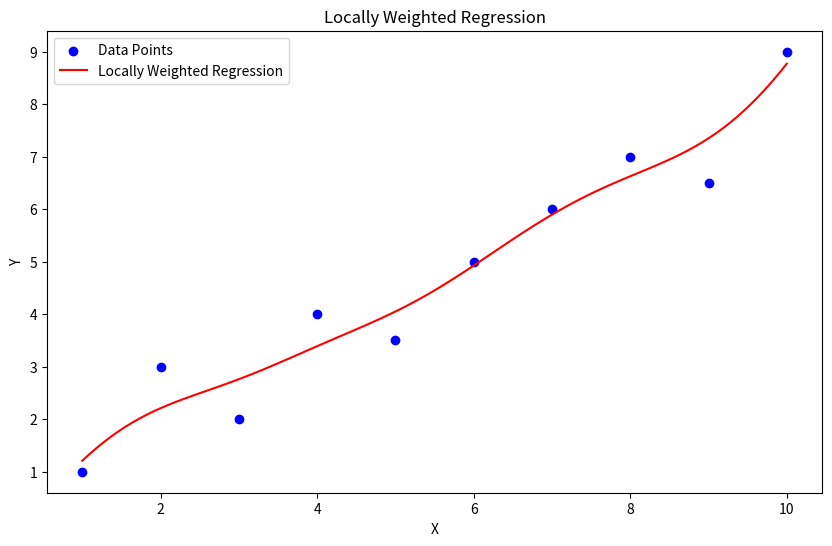

Recreate this plot in Python.
"""Converted from Lab6.ipynb"""

import numpy as np
import matplotlib.pyplot as plt

def gaussian_kernel(x, x_query, tau):
    return np.exp(-(x - x_query)**2 / (2 * tau**2))

def locally_weighted_regression(X, y, x_query, tau):
    X_b = np.c_[np.ones((len(X))), X]
    x_query_b = np.array([1, x_query])
    W = np.diag(gaussian_kernel(X, x_query, tau))
    theta = np.linalg.inv(X_b.T @ W @ X_b) @ X_b.T @ W @ y
    return x_query_b @ theta

X = np.array([1, 2, 3, 4, 5, 6, 7, 8, 9, 10])
y = np.array([1, 3, 2, 4, 3.5, 5, 6, 7, 6.5, 9]) 

X_query = np.linspace(1, 10, 100)
tau = 1.0

y_lwr = np.array([locally_weighted_regression(X, y, xq, tau) for xq in X_query])

plt.figure(figsize=(10, 6))
plt.scatter(X, y, color='blue', label='Data Points')
plt.plot(X_query, y_lwr, color='red', label='Locally Weighted Regression')
plt.title("Locally Weighted Regression")
plt.xlabel("X")
plt.ylabel("Y")
plt.legend()
plt.show()
